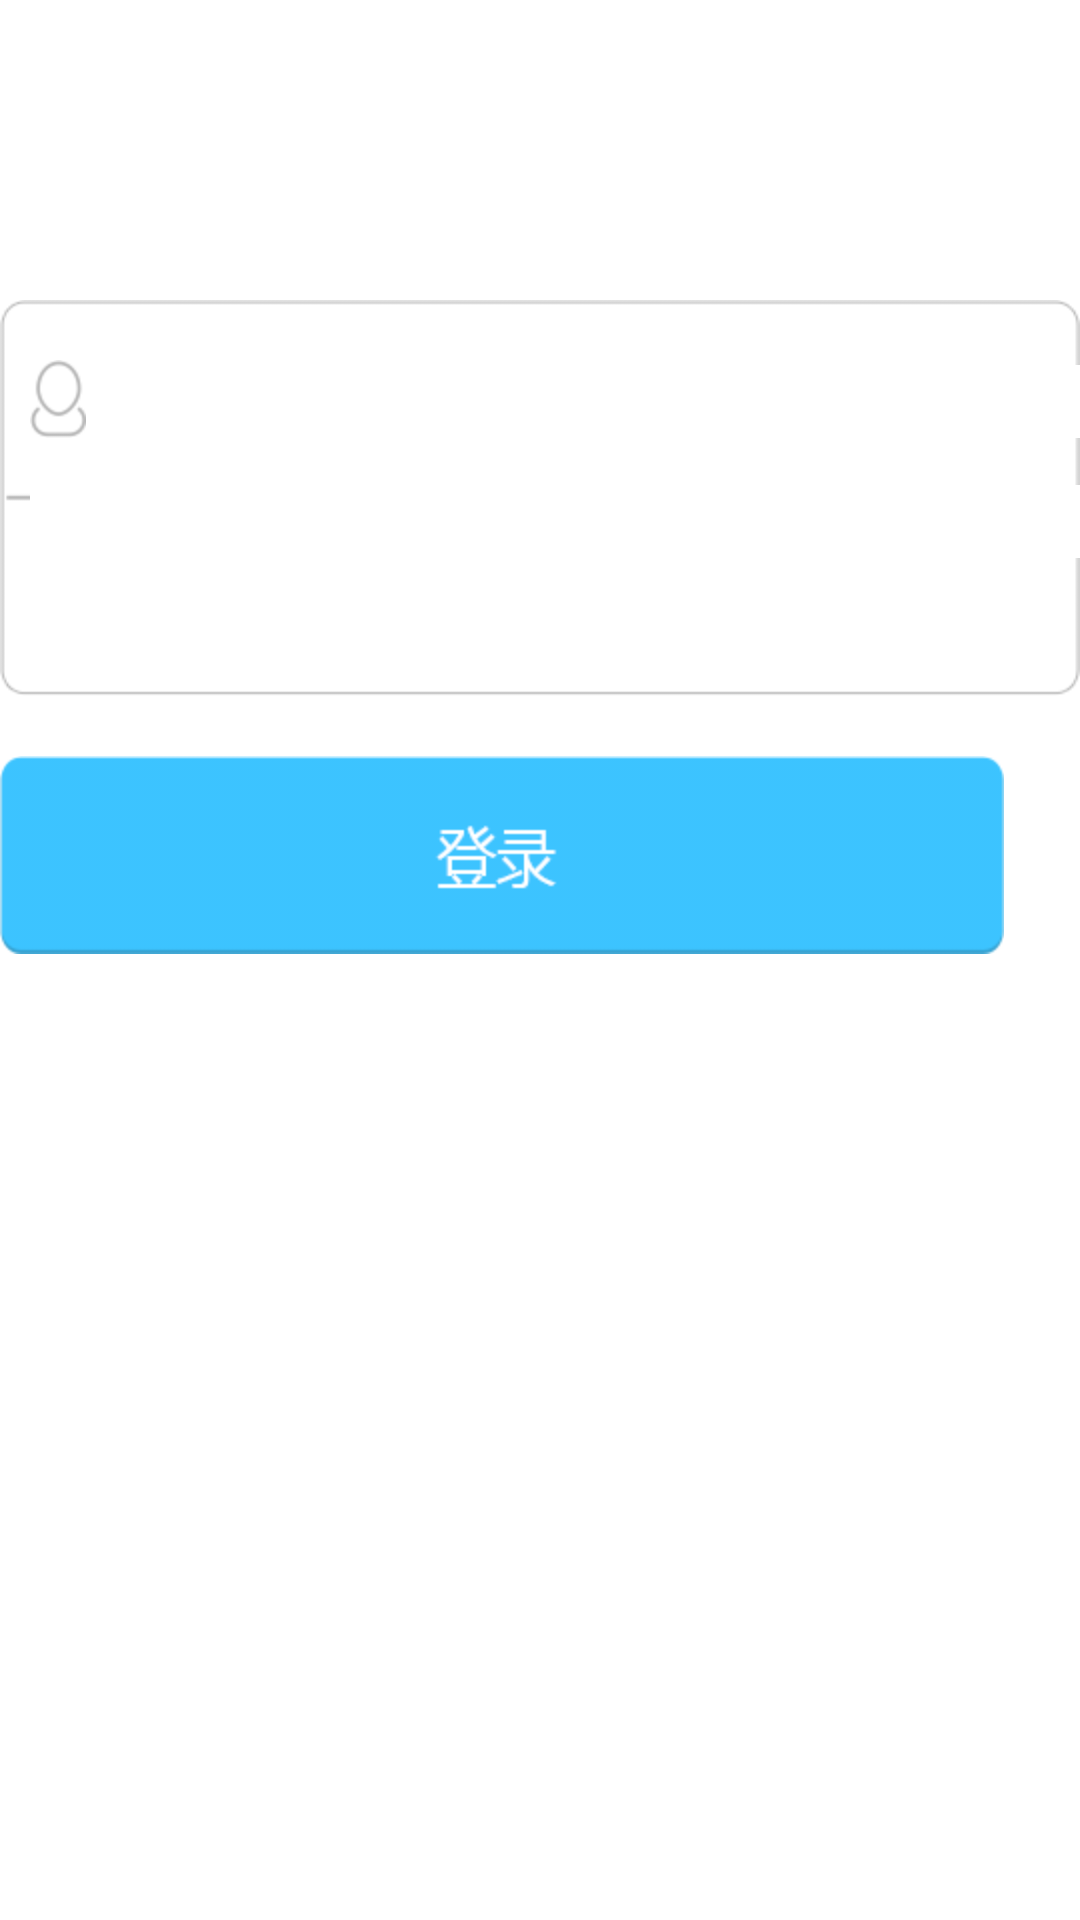

This screen was rendered from an Android layout file. Write that file and the resources it references.
<!-- AndroidManifest.xml: application theme AppTheme -->
<!-- res/layout/login.xml -->
<?xml version="1.0" encoding="utf-8"?>
<RelativeLayout xmlns:android="http://schemas.android.com/apk/res/android"
    android:layout_width="match_parent"
    android:layout_height="match_parent"
    android:orientation="vertical" 
    android:background="@drawable/login_bg">
    
	<RelativeLayout 
	    android:id="@+id/input_layout"
	    android:layout_width="wrap_content"
    	android:layout_height="wrap_content"
    	android:layout_marginTop="100dp"
    	android:background="@drawable/login_input_bg">
	    <ImageView 
	        android:id="@+id/login_img_user"
	        android:src="@drawable/login_img_user"
	        android:layout_width="wrap_content"
    		android:layout_height="wrap_content"
    		android:layout_marginLeft="10dp"
    		android:layout_marginTop="20dp"/>
	    <EditText 
	        android:id="@+id/login_user"
	        android:layout_width="match_parent"
    		android:layout_height="wrap_content"
    		android:layout_toRightOf="@+id/login_img_user"
    		android:layout_alignBottom="@+id/login_img_user"
    		android:background="@android:color/white"/>
	    
	    <ImageView 
	        android:id="@+id/login_img_pswd"
	        android:src="@drawable/login_img_pswd"
	        android:layout_width="wrap_content"
    		android:layout_height="wrap_content"
    		android:layout_marginTop="40dp"
    		android:layout_alignLeft="@+id/login_img_user"
    		android:layout_below="@+id/login_img_user"/>
	    <EditText 
	        android:id="@+id/login_pswd"
	        android:layout_width="match_parent"
    		android:layout_height="wrap_content"
    		android:layout_toRightOf="@+id/login_img_pswd"
    		android:layout_alignBottom="@+id/login_img_pswd"
    		android:background="@android:color/white"/>
	</RelativeLayout>
	
	<Button
	    android:id="@+id/login" 
	    android:layout_width="wrap_content"
    	android:layout_height="wrap_content"
    	android:layout_below="@+id/input_layout"
		android:layout_marginTop="20dp"
    	android:background="@drawable/login_btn"/>
</RelativeLayout>
<!-- resources referenced by this layout -->
<resources>
  <!-- drawable login_btn: png bitmap (drawable-hdpi, 6568 bytes) -->
  <!-- drawable login_img_user: png bitmap (drawable-hdpi, 3983 bytes) -->
  <!-- drawable login_input_bg: png bitmap (drawable-hdpi, 5194 bytes) -->
  <style name="AppTheme" parent="AppBaseTheme">
          <item name="android:windowNoTitle">true</item>
          <item name="android:windowAnimationStyle">@style/activityAnimation</item>
      </style>
  <style name="AppBaseTheme" parent="android:Theme.Light" />
  <style name="activityAnimation" parent="@android:style/Animation">
          <item name="android:activityOpenEnterAnimation">@anim/push_right_in</item>
          <item name="android:activityOpenExitAnimation">@anim/push_left_out</item>
          <item name="android:activityCloseEnterAnimation">@anim/push_left_in</item>
          <item name="android:activityCloseExitAnimation">@anim/push_right_out</item>
      </style>
</resources>
